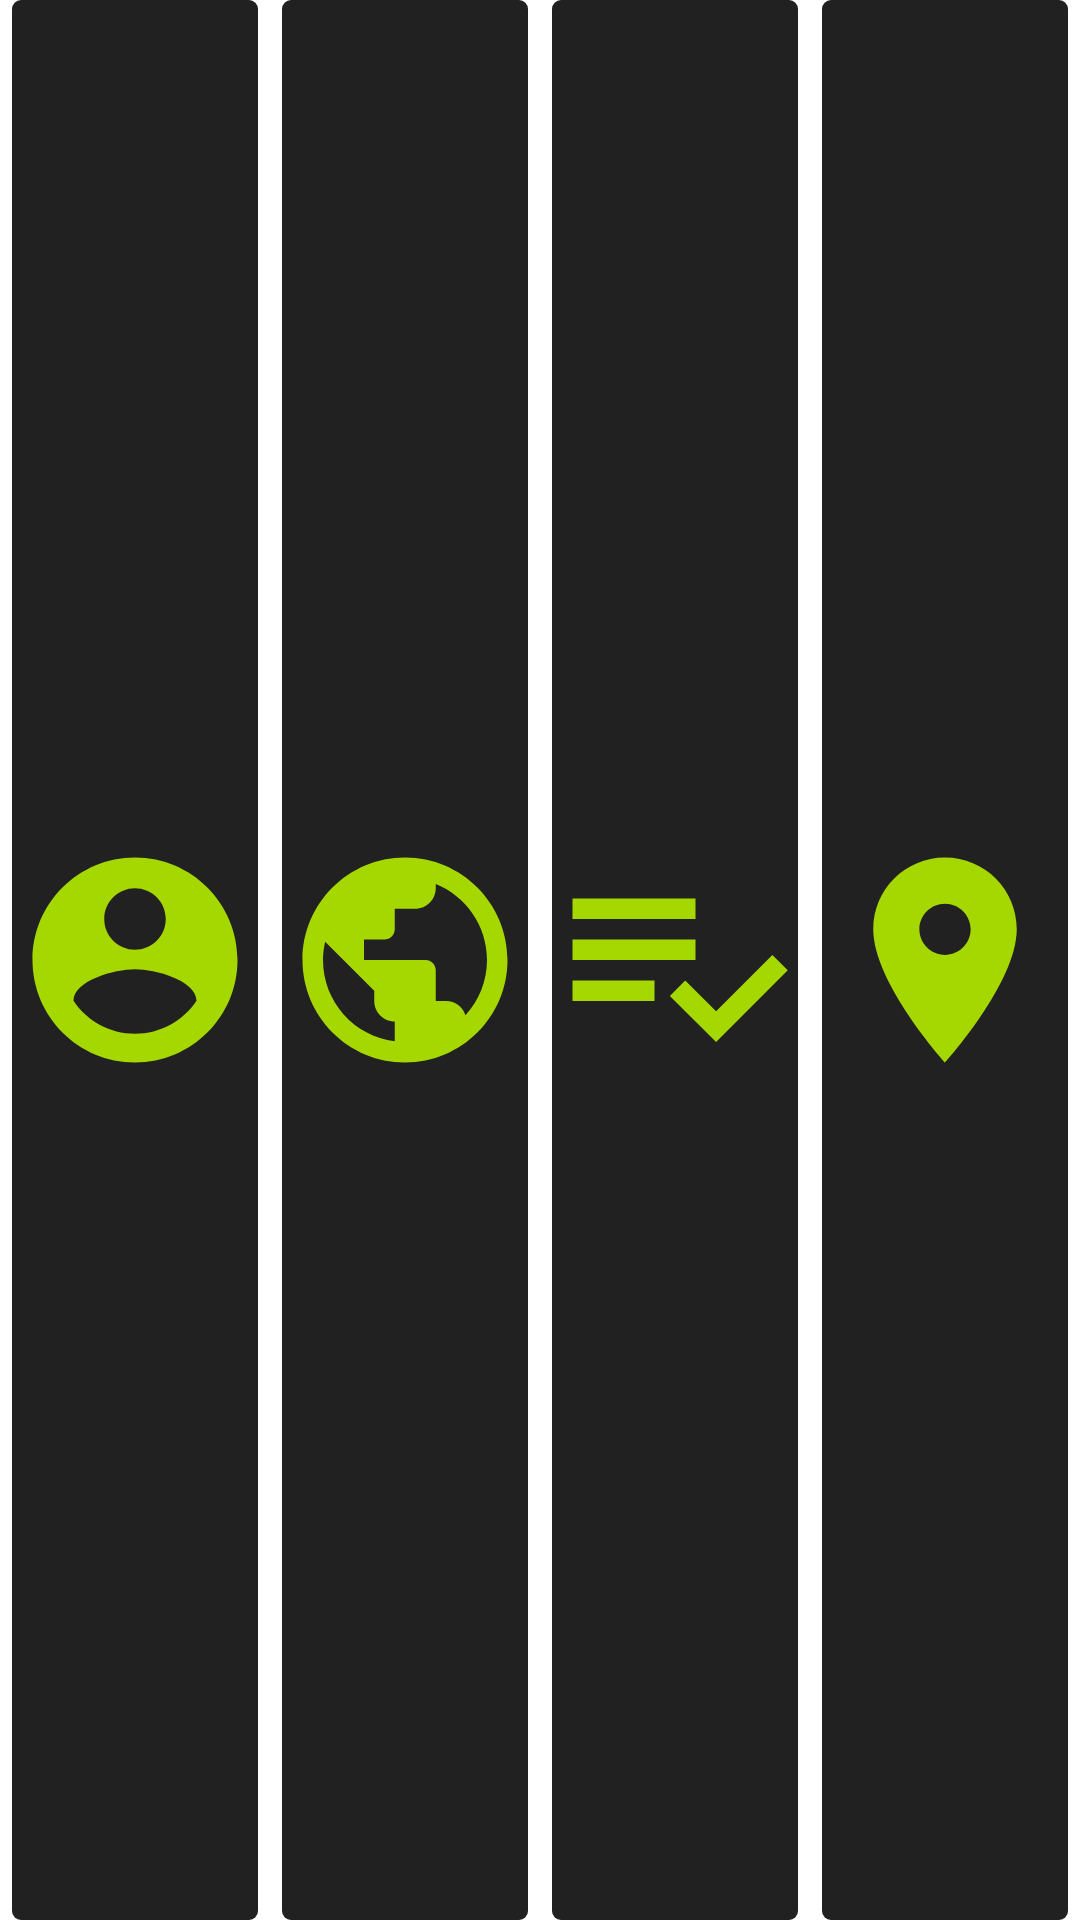

The Android layout XML behind this screen, and the referenced resources:
<!-- AndroidManifest.xml: application theme Theme.VegFinder -->
<!-- res/layout/fragment_menu.xml -->
<?xml version="1.0" encoding="utf-8"?>
<LinearLayout
    xmlns:android="http://schemas.android.com/apk/res/android"
    xmlns:tools="http://schemas.android.com/tools"
    android:layout_width="match_parent"
    android:layout_height="match_parent"
    android:orientation="horizontal">

    <ImageView
        android:id="@+id/iv_menu_account"
        android:layout_width="match_parent"
        android:layout_height="match_parent"
        android:layout_weight="1"
        android:paddingTop="4dp"
        android:paddingBottom="4dp"
        android:layout_marginStart="4dp"
        android:layout_marginEnd="4dp"
        android:background="@drawable/round_frame_selector"
        android:src="@drawable/ic_account"
        tools:ignore="VectorDrawableCompat"/>

    <ImageView
        android:id="@+id/iv_menu_discover"
        android:layout_width="match_parent"
        android:layout_height="match_parent"
        android:layout_weight="1"
        android:paddingTop="4dp"
        android:paddingBottom="4dp"
        android:layout_marginStart="4dp"
        android:layout_marginEnd="4dp"
        android:background="@drawable/round_frame_selector"
        android:src="@drawable/ic_discover"
        tools:ignore="VectorDrawableCompat"/>

    <ImageView
        android:id="@+id/iv_menu_sheets"
        android:layout_width="match_parent"
        android:layout_height="match_parent"
        android:layout_weight="1"
        android:paddingTop="4dp"
        android:paddingBottom="4dp"
        android:layout_marginStart="4dp"
        android:layout_marginEnd="4dp"
        android:background="@drawable/round_frame_selector"
        android:src="@drawable/ic_sheets"
        tools:ignore="VectorDrawableCompat"/>

    <ImageView
        android:id="@+id/iv_menu_map"
        android:layout_width="match_parent"
        android:layout_height="match_parent"
        android:layout_weight="1"
        android:paddingTop="4dp"
        android:paddingBottom="4dp"
        android:layout_marginStart="4dp"
        android:layout_marginEnd="4dp"
        android:background="@drawable/round_frame_selector"
        android:src="@drawable/ic_map"
        tools:ignore="VectorDrawableCompat"/>


    </LinearLayout>
<!-- resources referenced by this layout -->
<resources>
  <!-- drawable ic_account (drawable-v24) -->
  <vector android:height="24dp" android:tint="#A5D800"
      android:viewportHeight="24.0" android:viewportWidth="24.0"
      android:width="24dp" xmlns:android="http://schemas.android.com/apk/res/android">
      <path android:fillColor="#FF000000" android:pathData="M12,2C6.48,2 2,6.48 2,12s4.48,10 10,10 10,-4.48 10,-10S17.52,2 12,2zM12,5c1.66,0 3,1.34 3,3s-1.34,3 -3,3 -3,-1.34 -3,-3 1.34,-3 3,-3zM12,19.2c-2.5,0 -4.71,-1.28 -6,-3.22 0.03,-1.99 4,-3.08 6,-3.08 1.99,0 5.97,1.09 6,3.08 -1.29,1.94 -3.5,3.22 -6,3.22z"/>
  </vector>
  <!-- drawable ic_map (drawable-v24) -->
  <vector android:height="24dp" android:tint="#A5D800"
      android:viewportHeight="24.0" android:viewportWidth="24.0"
      android:width="24dp" xmlns:android="http://schemas.android.com/apk/res/android">
      <path android:fillColor="#FF000000" android:pathData="M12,2C8.13,2 5,5.13 5,9c0,5.25 7,13 7,13s7,-7.75 7,-13c0,-3.87 -3.13,-7 -7,-7zM12,11.5c-1.38,0 -2.5,-1.12 -2.5,-2.5s1.12,-2.5 2.5,-2.5 2.5,1.12 2.5,2.5 -1.12,2.5 -2.5,2.5z"/>
  </vector>
  <!-- drawable ic_sheets (drawable-v24) -->
  <vector android:height="24dp" android:tint="#A5D800"
      android:viewportHeight="24" android:viewportWidth="24"
      android:width="24dp" xmlns:android="http://schemas.android.com/apk/res/android">
      <path android:fillColor="@android:color/white" android:pathData="M14,10H2v2h12V10zM14,6H2v2h12V6zM2,16h8v-2H2V16zM21.5,11.5L23,13l-6.99,7l-4.51,-4.5L13,14l3.01,3L21.5,11.5z"/>
  </vector>
  <!-- drawable round_frame_selector (drawable-v24) -->
  <?xml version="1.0" encoding="utf-8"?>
  <selector xmlns:android="http://schemas.android.com/apk/res/android" >
  
      <item android:state_pressed="true" android:drawable="@drawable/round_frame_pressed"/>
      <item android:state_focused="true" android:drawable="@drawable/round_frame_pressed"/>
  
      <item android:drawable="@drawable/round_frame"/>
  
  </selector>
  <style name="Theme.VegFinder" parent="Theme.MaterialComponents.DayNight.DarkActionBar">
          
          <item name="colorPrimary">@color/purple_500</item>
          <item name="colorPrimaryVariant">@color/purple_700</item>
          <item name="colorOnPrimary">@color/white</item>
          
          <item name="colorSecondary">@color/teal_200</item>
          <item name="colorSecondaryVariant">@color/teal_700</item>
          <item name="colorOnSecondary">@color/black</item>
          
          <item name="android:statusBarColor" tools:targetApi="l">?attr/colorPrimaryVariant</item>
          
      </style>
  <!-- drawable round_frame_pressed (drawable-v24) -->
  <?xml version="1.0" encoding="utf-8"?>
  <shape
      xmlns:android="http://schemas.android.com/apk/res/android"
      android:shape="rectangle">
  
      <solid android:color="@color/colorPrimary" />
  
      
  
      <corners android:radius="3dp" />
  
  
  
  </shape>
  <!-- drawable round_frame (drawable-v24) -->
  <?xml version="1.0" encoding="utf-8"?>
  <shape
      xmlns:android="http://schemas.android.com/apk/res/android"
      android:shape="rectangle">
  
      <solid android:color="@color/colorPrimaryDark" />
  
      
  
      <corners android:radius="3dp" />
  
  
  
  </shape>
  <color name="purple_500">#FF6200EE</color>
  <color name="purple_700">#FF3700B3</color>
  <color name="white">#FFFFFFFF</color>
  <color name="teal_200">#FF03DAC5</color>
  <color name="teal_700">#FF018786</color>
  <color name="black">#FF000000</color>
  <color name="colorPrimary">#828282</color>
  <color name="colorPrimaryDark">#212121</color>
</resources>
